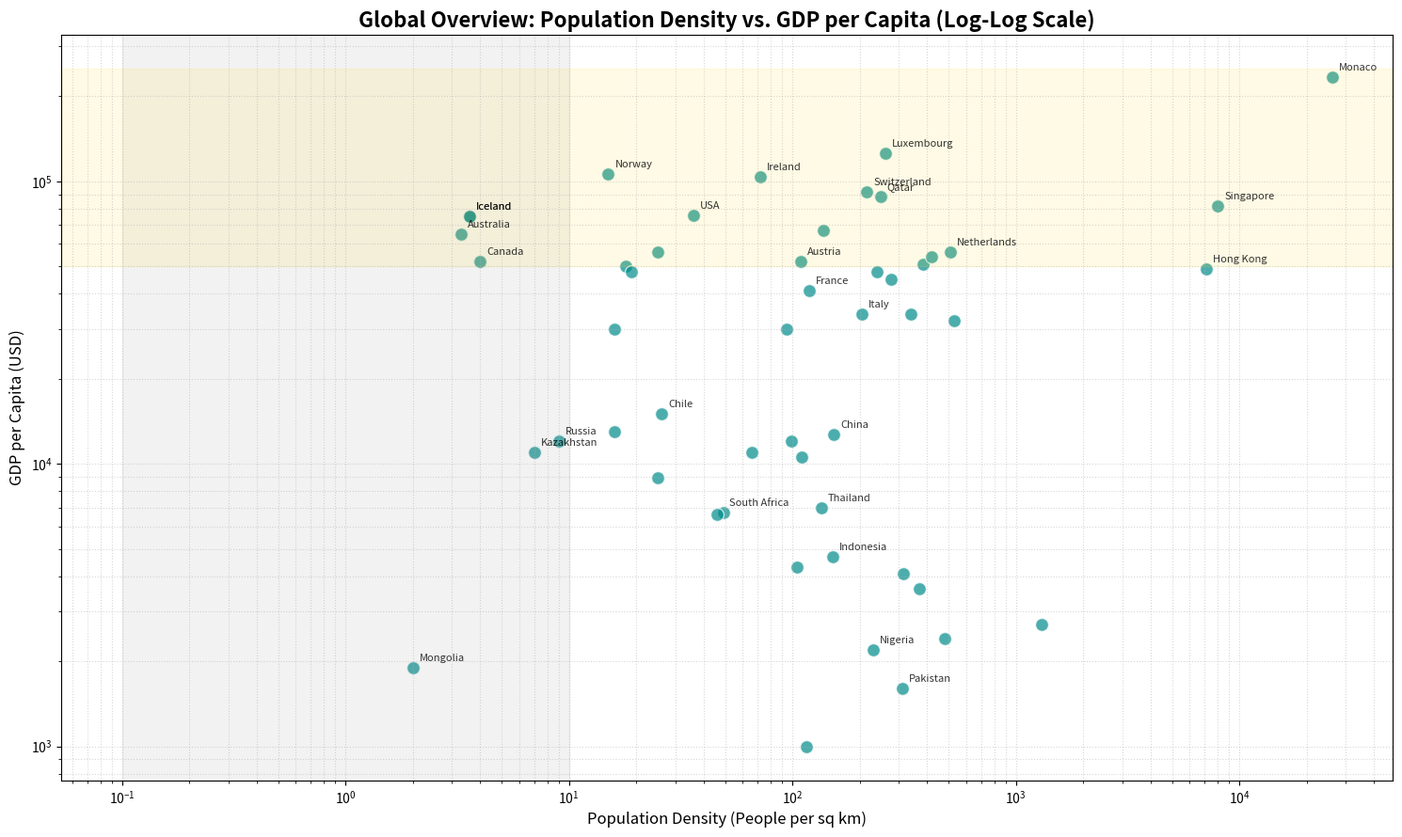

Source code (Python):
import matplotlib.pyplot as plt
import pandas as pd

# Expanded dataset with 50+ countries representing all regions and wealth levels
data = {
    "Country": [
        "Monaco",
        "Singapore",
        "Hong Kong",
        "USA",
        "Norway",
        "Australia",
        "Canada",
        "India",
        "Bangladesh",
        "Nigeria",
        "Japan",
        "Germany",
        "Luxembourg",
        "Ireland",
        "Switzerland",
        "Qatar",
        "Iceland",
        "Denmark",
        "Netherlands",
        "Sweden",
        "Finland",
        "Austria",
        "Belgium",
        "Israel",
        "France",
        "UK",
        "New Zealand",
        "Italy",
        "Korea (South)",
        "Spain",
        "China",
        "Brazil",
        "Mexico",
        "Indonesia",
        "Turkey",
        "Saudi Arabia",
        "South Africa",
        "Egypt",
        "Vietnam",
        "Pakistan",
        "Ethiopia",
        "Philippines",
        "Thailand",
        "Russia",
        "Argentina",
        "Chile",
        "Colombia",
        "Malaysia",
        "Kazakhstan",
        "Mongolia",
        "Iceland",
    ],
    "Density": [
        26000,
        8000,
        7100,
        36,
        15,
        3.3,
        4,
        480,
        1300,
        230,
        340,
        240,
        260,
        72,
        215,
        248,
        3.6,
        137,
        508,
        25,
        18,
        109,
        383,
        420,
        119,
        277,
        19,
        205,
        530,
        94,
        153,
        25,
        66,
        151,
        110,
        16,
        49,
        105,
        315,
        310,
        115,
        368,
        135,
        9,
        16,
        26,
        46,
        99,
        7,
        2,
        3.6,
    ],
    "GDP_Per_Capita": [
        234000,
        82000,
        49000,
        76000,
        106000,
        65000,
        52000,
        2400,
        2700,
        2200,
        34000,
        48000,
        126000,
        104000,
        92000,
        88000,
        75000,
        67000,
        56000,
        56000,
        50000,
        52000,
        51000,
        54000,
        41000,
        45000,
        48000,
        34000,
        32000,
        30000,
        12700,
        8900,
        11000,
        4700,
        10600,
        30000,
        6700,
        4300,
        4100,
        1600,
        1000,
        3600,
        7000,
        12000,
        13000,
        15000,
        6600,
        12000,
        11000,
        1900,
        75000,
    ],
}

df = pd.DataFrame(data)

# Create the plot
plt.figure(figsize=(15, 9))
plt.scatter(
    df["Density"],
    df["GDP_Per_Capita"],
    color="darkcyan",
    s=100,
    alpha=0.7,
    edgecolors="white",
)

# Label countries (using a loop to avoid overcrowding for every single point)
# Labels extreme cases or major economies for clarity
for i, txt in enumerate(df["Country"]):
    if (
        df["Density"][i] > 5000
        or df["Density"][i] < 10
        or df["GDP_Per_Capita"][i] > 80000
        or i % 3 == 0
    ):
        plt.annotate(
            txt,
            (df["Density"][i], df["GDP_Per_Capita"][i]),
            xytext=(5, 5),
            textcoords="offset points",
            fontsize=8,
            alpha=0.8,
        )

# Logarithmic scaling remains vital
plt.xscale("log")
plt.yscale("log")

# Layout and labels
plt.title(
    "Global Overview: Population Density vs. GDP per Capita (Log-Log Scale)",
    fontsize=16,
    fontweight="bold",
)
plt.xlabel("Population Density (People per sq km)", fontsize=12)
plt.ylabel("GDP per Capita (USD)", fontsize=12)
plt.grid(True, which="both", linestyle=":", alpha=0.5)

# Visual anchors for interpretation
plt.axvspan(0.1, 10, color="gray", alpha=0.1, label="Sparsely Populated")
plt.axhspan(50000, 250000, color="gold", alpha=0.1, label="High Income")

plt.tight_layout()
plt.show()
